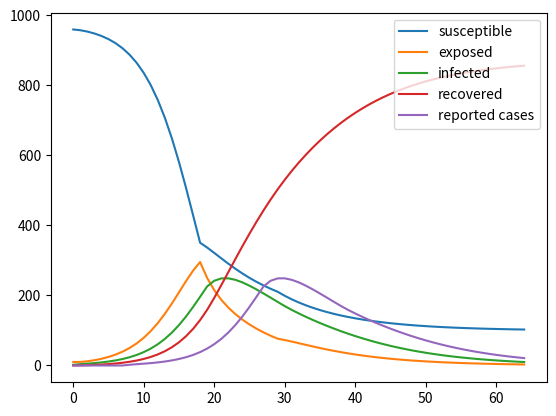

Write the Python code that produced this figure.
import numpy as np
import matplotlib.pyplot as plt

# Random definition of used parameters:
lam = np.array([1.1, 0.2, 0.3])  # Spreading rate
sigma = 0.2  # Incubation period
mi = 0.15  # Recovery rate
# recov = 1/100
# recovery_rate = lam / mi

change_point_1 = 19
change_point_2 = 30
report_delay = 8

N = 1000  # Population size
T = 65 # No. of days (timepoints)

# No. of people at t = 0 (at the outbreak of pandemic)
susceptible_array = np.zeros(T)
exposed_array = np.zeros(T)
infected_array = np.zeros(T)
recovered_array = np.zeros(T)

susceptible_array[0] = N - 40
exposed_array[0] = 10  # Paper
infected_array[0] = 2  # Paper
recovered_array[0] = 0

for t in range(1, T):
    if t < change_point_1:
        change = 0
    elif t < change_point_2:
        change = 1
    else:
        change = 2
    susceptible_array[t] = susceptible_array[t-1] - (lam[change] * susceptible_array[t-1] * infected_array[t-1]) / N # + recovered_array[t-1] * recov
    exposed_array[t] = exposed_array[t-1] + (lam[change] * susceptible_array[t-1] * infected_array[t-1]) / N - sigma * exposed_array[t-1]
    infected_array[t] = infected_array[t-1] + sigma * exposed_array[t - 1] - mi * infected_array[t-1]
    recovered_array[t] = recovered_array[t-1] + mi * infected_array[t - 1] # - recovered_array[t-1] * recov
    # print(susceptible_array[t] + exposed_array[t] + infected_array[t] + recovered_array[t])

case_statistics_array = np.zeros(T)
for i in range(report_delay, T):
    case_statistics_array[i] = infected_array[i - report_delay]

days = range(T)
plt.plot(days, susceptible_array, label='susceptible')
plt.plot(days, exposed_array, label='exposed')
plt.plot(days, infected_array, label='infected')
plt.plot(days, recovered_array, label='recovered')

plt.plot(days, case_statistics_array, label='reported cases')
leg = plt.legend(loc='upper right')
plt.show()


